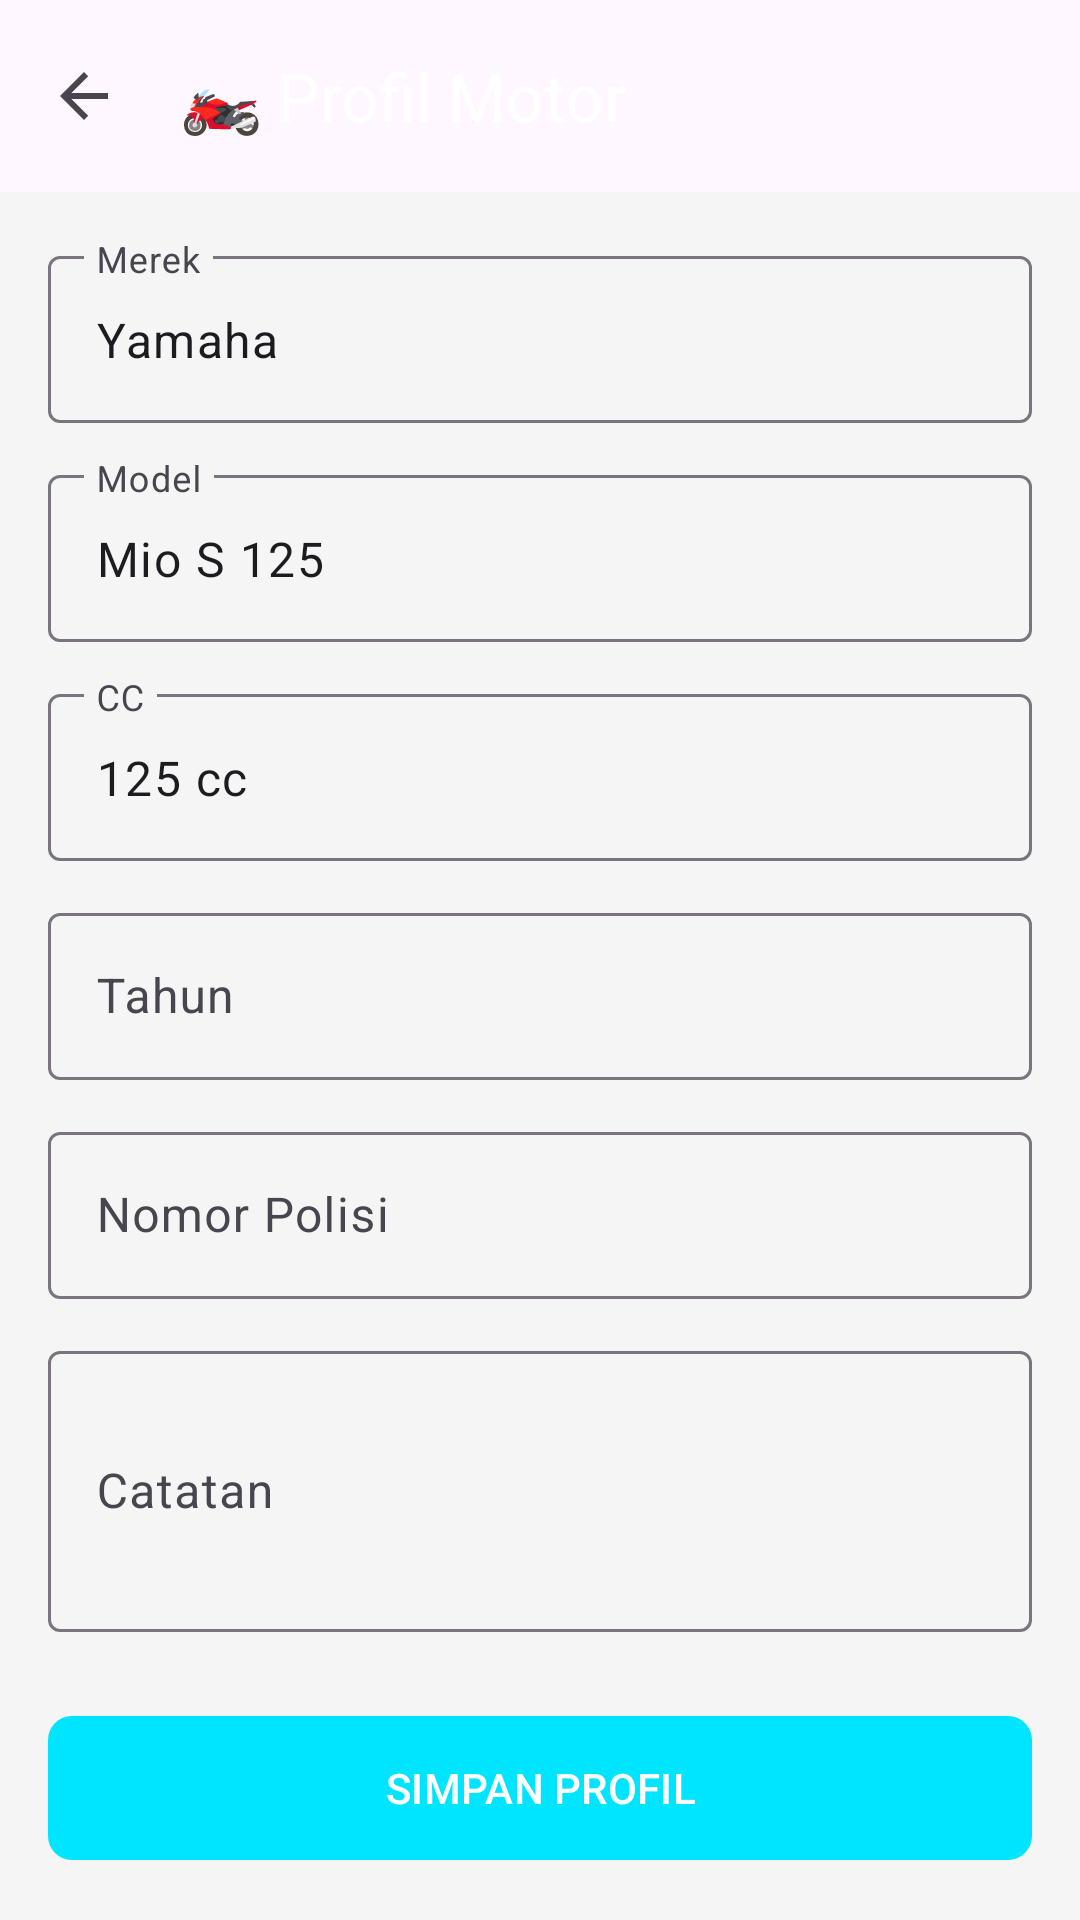

Reconstruct the res/layout file that produces this screen, plus the resources it refers to.
<!-- AndroidManifest.xml: application theme Theme.MotorTrackeryamaha -->
<!-- res/layout/activity_profile.xml -->
<?xml version="1.0" encoding="utf-8"?>
<androidx.coordinatorlayout.widget.CoordinatorLayout xmlns:android="http://schemas.android.com/apk/res/android"
    xmlns:app="http://schemas.android.com/apk/res-auto"
    android:layout_width="match_parent"
    android:layout_height="match_parent"
    android:background="#F5F5F5">

    <com.google.android.material.appbar.AppBarLayout
        android:layout_width="match_parent"
        android:layout_height="wrap_content">

        <com.google.android.material.appbar.MaterialToolbar
            android:id="@+id/toolbar"
            android:layout_width="match_parent"
            android:layout_height="?attr/actionBarSize"
            app:title="🏍️ Profil Motor"
            app:navigationIcon="?attr/homeAsUpIndicator"
            app:titleTextColor="@android:color/white" />

    </com.google.android.material.appbar.AppBarLayout>

    <androidx.core.widget.NestedScrollView
        android:layout_width="match_parent"
        android:layout_height="match_parent"
        app:layout_behavior="@string/appbar_scrolling_view_behavior">

        <LinearLayout
            android:layout_width="match_parent"
            android:layout_height="wrap_content"
            android:orientation="vertical"
            android:padding="16dp">

            <com.google.android.material.textfield.TextInputLayout
                android:layout_width="match_parent"
                android:layout_height="wrap_content"
                android:layout_marginBottom="12dp"
                android:hint="Merek">
                <com.google.android.material.textfield.TextInputEditText
                    android:id="@+id/etBrand"
                    android:layout_width="match_parent"
                    android:layout_height="wrap_content"
                    android:text="Yamaha" />
            </com.google.android.material.textfield.TextInputLayout>

            <com.google.android.material.textfield.TextInputLayout
                android:layout_width="match_parent"
                android:layout_height="wrap_content"
                android:layout_marginBottom="12dp"
                android:hint="Model">
                <com.google.android.material.textfield.TextInputEditText
                    android:id="@+id/etModel"
                    android:layout_width="match_parent"
                    android:layout_height="wrap_content"
                    android:text="Mio S 125" />
            </com.google.android.material.textfield.TextInputLayout>

            <com.google.android.material.textfield.TextInputLayout
                android:layout_width="match_parent"
                android:layout_height="wrap_content"
                android:layout_marginBottom="12dp"
                android:hint="CC">
                <com.google.android.material.textfield.TextInputEditText
                    android:id="@+id/etCc"
                    android:layout_width="match_parent"
                    android:layout_height="wrap_content"
                    android:text="125 cc" />
            </com.google.android.material.textfield.TextInputLayout>

            <com.google.android.material.textfield.TextInputLayout
                android:layout_width="match_parent"
                android:layout_height="wrap_content"
                android:layout_marginBottom="12dp"
                android:hint="Tahun">
                <com.google.android.material.textfield.TextInputEditText
                    android:id="@+id/etYear"
                    android:layout_width="match_parent"
                    android:layout_height="wrap_content"
                    android:inputType="number" />
            </com.google.android.material.textfield.TextInputLayout>

            <com.google.android.material.textfield.TextInputLayout
                android:layout_width="match_parent"
                android:layout_height="wrap_content"
                android:layout_marginBottom="12dp"
                android:hint="Nomor Polisi">
                <com.google.android.material.textfield.TextInputEditText
                    android:id="@+id/etPlateNumber"
                    android:layout_width="match_parent"
                    android:layout_height="wrap_content" />
            </com.google.android.material.textfield.TextInputLayout>

            <com.google.android.material.textfield.TextInputLayout
                android:layout_width="match_parent"
                android:layout_height="wrap_content"
                android:layout_marginBottom="24dp"
                android:hint="Catatan">
                <com.google.android.material.textfield.TextInputEditText
                    android:id="@+id/etProfileNotes"
                    android:layout_width="match_parent"
                    android:layout_height="wrap_content"
                    android:inputType="textMultiLine"
                    android:lines="3" />
            </com.google.android.material.textfield.TextInputLayout>

            <com.google.android.material.button.MaterialButton
                android:id="@+id/btnSaveProfile"
                android:layout_width="match_parent"
                android:layout_height="56dp"
                android:text="SIMPAN PROFIL"
                app:cornerRadius="8dp" />

        </LinearLayout>
    </androidx.core.widget.NestedScrollView>

</androidx.coordinatorlayout.widget.CoordinatorLayout>
<!-- resources referenced by this layout -->
<resources>
  <style name="Theme.MotorTrackeryamaha" parent="Base.Theme.MotorTrackeryamaha" />
  <style name="Base.Theme.MotorTrackeryamaha" parent="Theme.Material3.DayNight.NoActionBar">
          
          <item name="colorPrimary">@color/accent_blue</item>
          <item name="android:windowBackground">@color/background_dark</item>
          <item name="android:statusBarColor">@color/background_dark</item>
          <item name="android:windowLightStatusBar" tools:targetApi="m">false</item>
      </style>
  <color name="accent_blue">#00E5FF</color>
  <color name="background_dark">#0F111A</color>
</resources>
